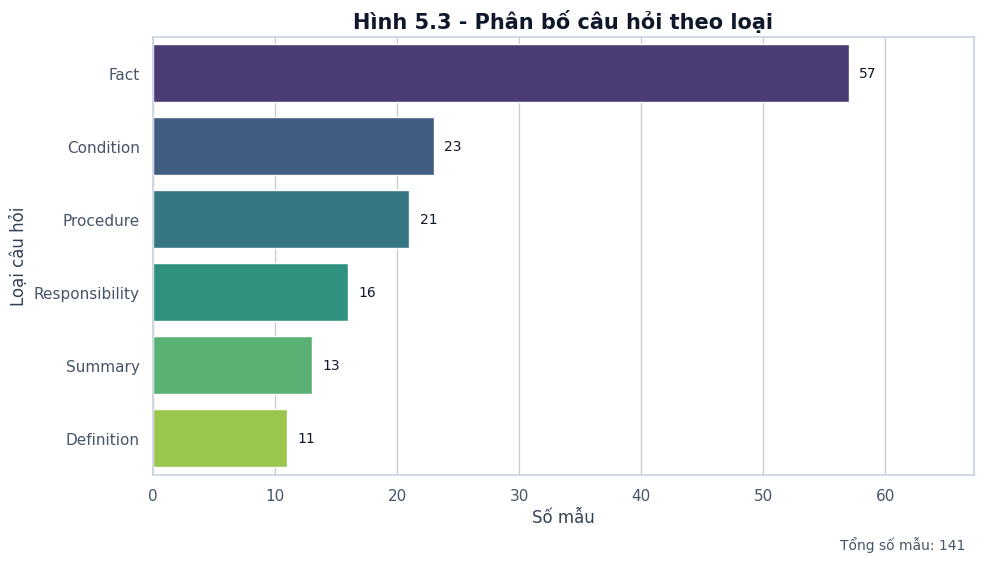
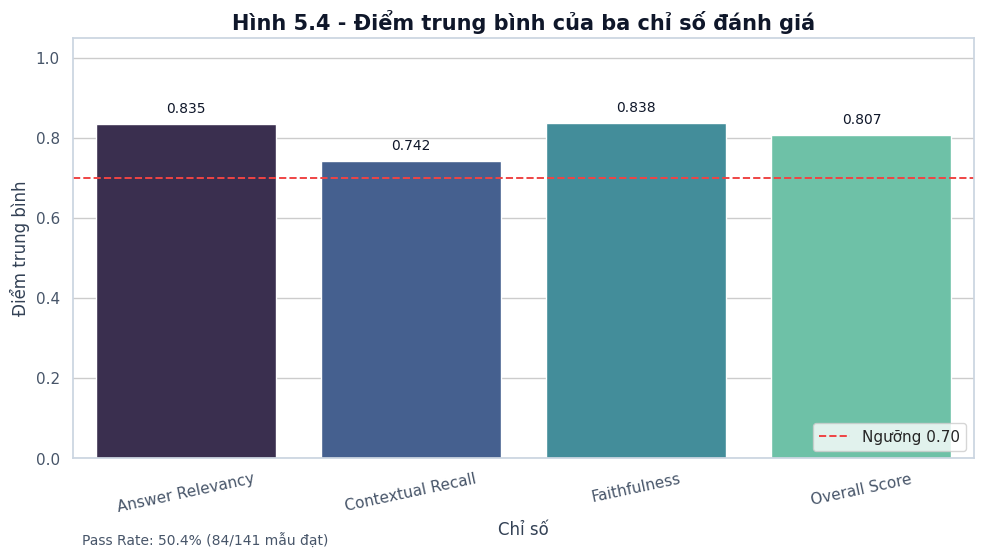
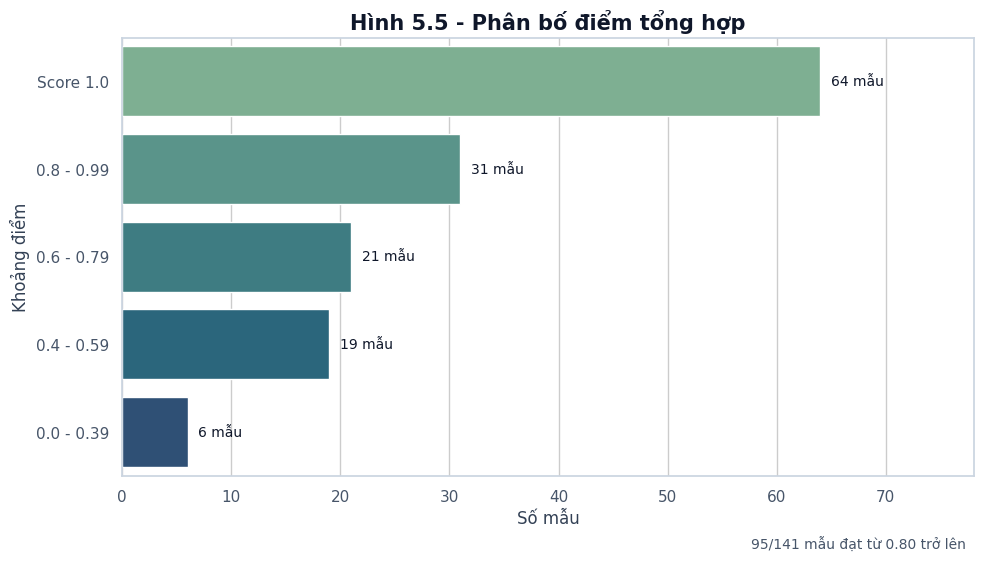
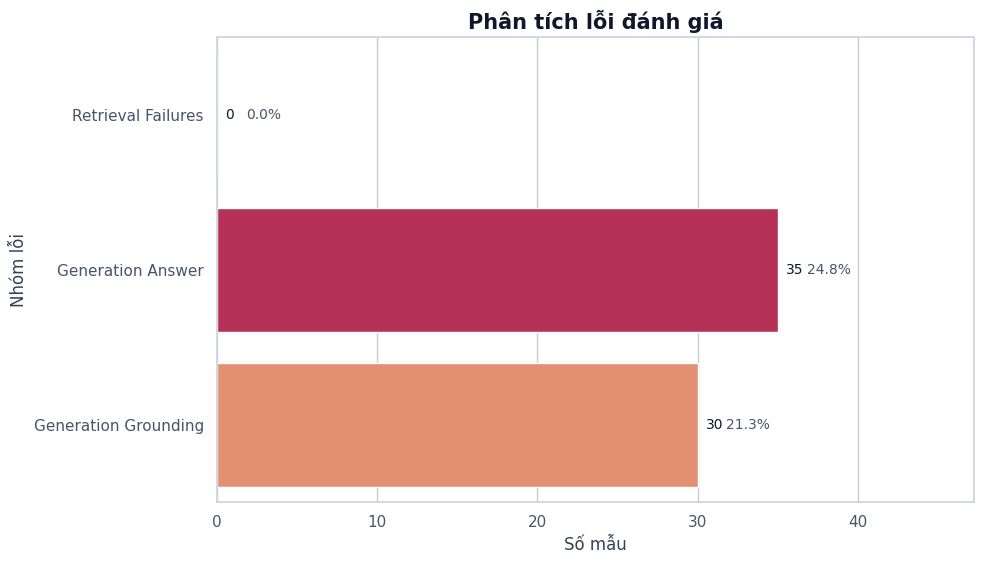

Write Python code to recreate these figures, in order.
#!/usr/bin/env python3
"""Generate RAG evaluation charts with seaborn and matplotlib."""

from __future__ import annotations

import argparse
import math
from pathlib import Path

import matplotlib.pyplot as plt
import seaborn as sns

QUESTION_TYPES = [
    {"type": "Fact", "samples": 57, "pass_rate": 68.4, "overall_score": 0.871},
    {"type": "Responsibility", "samples": 16, "pass_rate": 62.5, "overall_score": 0.835},
    {"type": "Condition", "samples": 23, "pass_rate": 52.2, "overall_score": 0.794},
    {"type": "Procedure", "samples": 21, "pass_rate": 38.1, "overall_score": 0.774},
    {"type": "Summary", "samples": 13, "pass_rate": 30.8, "overall_score": 0.697},
    {"type": "Definition", "samples": 11, "pass_rate": 27.3, "overall_score": 0.670},
]

METRIC_SCORES = [
    {"metric": "Answer Relevancy", "score": 0.835},
    {"metric": "Contextual Recall", "score": 0.742},
    {"metric": "Faithfulness", "score": 0.838},
    {"metric": "Overall Score", "score": 0.807},
]

SCORE_DISTRIBUTION = [
    {"range": "Score 1.0", "samples": 64},
    {"range": "0.8 - 0.99", "samples": 31},
    {"range": "0.6 - 0.79", "samples": 21},
    {"range": "0.4 - 0.59", "samples": 19},
    {"range": "0.0 - 0.39", "samples": 6},
]

FAILURE_ANALYSIS = [
    {"failure_type": "Retrieval Failures", "samples": 0, "rate": 0.0},
    {"failure_type": "Generation Answer", "samples": 35, "rate": 24.8},
    {"failure_type": "Generation Grounding", "samples": 30, "rate": 21.3},
]


def build_parser() -> argparse.ArgumentParser:
    parser = argparse.ArgumentParser(description="Generate RAG evaluation charts.")
    parser.add_argument(
        "--output-dir",
        default="reports/evaluation/charts",
        help="Directory where PNG files will be written.",
    )
    parser.add_argument("--dpi", type=int, default=180, help="Output image DPI.")
    return parser


def setup_theme() -> None:
    sns.set_theme(style="whitegrid", context="notebook")
    plt.rcParams.update(
        {
            "figure.facecolor": "white",
            "axes.facecolor": "white",
            "axes.edgecolor": "#CBD5E1",
            "axes.labelcolor": "#334155",
            "axes.titlecolor": "#0F172A",
            "xtick.color": "#475569",
            "ytick.color": "#475569",
            "font.family": "DejaVu Sans",
        }
    )


def annotate_horizontal_bars(ax: plt.Axes, values: list[float], suffix: str = "") -> None:
    x_max = max(values) if values else 0
    offset = max(x_max * 0.015, 0.5)
    for patch, value in zip(ax.patches, values):
        ax.text(
            patch.get_width() + offset,
            patch.get_y() + patch.get_height() / 2,
            f"{value:g}{suffix}",
            va="center",
            ha="left",
            fontsize=10,
            color="#0F172A",
        )


def annotate_vertical_bars(ax: plt.Axes, values: list[float], fmt: str = "{:.3f}") -> None:
    y_max = max(values) if values else 0
    offset = max(y_max * 0.025, 0.02)
    for patch, value in zip(ax.patches, values):
        ax.text(
            patch.get_x() + patch.get_width() / 2,
            patch.get_height() + offset,
            fmt.format(value),
            va="bottom",
            ha="center",
            fontsize=10,
            color="#0F172A",
        )


def save_figure(fig: plt.Figure, path: Path, dpi: int) -> None:
    path.parent.mkdir(parents=True, exist_ok=True)
    fig.tight_layout()
    fig.savefig(path, dpi=dpi, bbox_inches="tight")
    plt.close(fig)


def draw_question_type_distribution(output_dir: Path, dpi: int) -> Path:
    data = sorted(QUESTION_TYPES, key=lambda item: item["samples"], reverse=True)
    labels = [item["type"] for item in data]
    values = [item["samples"] for item in data]

    fig, ax = plt.subplots(figsize=(10, 5.8))
    sns.barplot(x=values, y=labels, ax=ax, palette="viridis", hue=labels, legend=False)
    annotate_horizontal_bars(ax, values)

    total = math.fsum(values)
    ax.set_title("Hình 5.3 - Phân bố câu hỏi theo loại", fontsize=15, fontweight="bold")
    ax.set_xlabel("Số mẫu")
    ax.set_ylabel("Loại câu hỏi")
    ax.set_xlim(0, max(values) * 1.18)
    ax.text(
        0.99,
        -0.14,
        f"Tổng số mẫu: {int(total)}",
        transform=ax.transAxes,
        ha="right",
        va="top",
        fontsize=10,
        color="#475569",
    )

    path = output_dir / "rag-question-type-distribution.png"
    save_figure(fig, path, dpi)
    return path


def draw_metric_scores(output_dir: Path, dpi: int) -> Path:
    labels = [item["metric"] for item in METRIC_SCORES]
    values = [item["score"] for item in METRIC_SCORES]

    fig, ax = plt.subplots(figsize=(10, 5.8))
    sns.barplot(x=labels, y=values, ax=ax, palette="mako", hue=labels, legend=False)
    annotate_vertical_bars(ax, values)

    ax.axhline(0.7, color="#EF4444", linestyle="--", linewidth=1.4, label="Ngưỡng 0.70")
    ax.set_title(
        "Hình 5.4 - Điểm trung bình của ba chỉ số đánh giá", fontsize=15, fontweight="bold"
    )
    ax.set_xlabel("Chỉ số")
    ax.set_ylabel("Điểm trung bình")
    ax.set_ylim(0, 1.05)
    ax.tick_params(axis="x", rotation=12)
    ax.legend(loc="lower right", frameon=True)
    ax.text(
        0.01,
        -0.18,
        "Pass Rate: 50.4% (84/141 mẫu đạt)",
        transform=ax.transAxes,
        ha="left",
        va="top",
        fontsize=10,
        color="#475569",
    )

    path = output_dir / "rag-average-scores-by-metric.png"
    save_figure(fig, path, dpi)
    return path


def draw_score_distribution(output_dir: Path, dpi: int) -> Path:
    labels = [item["range"] for item in SCORE_DISTRIBUTION]
    values = [item["samples"] for item in SCORE_DISTRIBUTION]

    fig, ax = plt.subplots(figsize=(10, 5.8))
    sns.barplot(x=values, y=labels, ax=ax, palette="crest", hue=labels, legend=False)
    annotate_horizontal_bars(ax, values, " mẫu")

    ax.set_title("Hình 5.5 - Phân bố điểm tổng hợp", fontsize=15, fontweight="bold")
    ax.set_xlabel("Số mẫu")
    ax.set_ylabel("Khoảng điểm")
    ax.set_xlim(0, max(values) * 1.22)
    ax.text(
        0.99,
        -0.14,
        "95/141 mẫu đạt từ 0.80 trở lên",
        transform=ax.transAxes,
        ha="right",
        va="top",
        fontsize=10,
        color="#475569",
    )

    path = output_dir / "rag-overall-score-distribution.png"
    save_figure(fig, path, dpi)
    return path


def draw_failure_analysis(output_dir: Path, dpi: int) -> Path:
    labels = [item["failure_type"] for item in FAILURE_ANALYSIS]
    values = [item["samples"] for item in FAILURE_ANALYSIS]

    fig, ax = plt.subplots(figsize=(10, 5.8))
    sns.barplot(x=values, y=labels, ax=ax, palette="rocket", hue=labels, legend=False)
    annotate_horizontal_bars(ax, values)

    for patch, item in zip(ax.patches, FAILURE_ANALYSIS):
        ax.text(
            patch.get_width() + 1.8,
            patch.get_y() + patch.get_height() / 2,
            f"{item['rate']:.1f}%",
            va="center",
            ha="left",
            fontsize=10,
            color="#475569",
        )

    ax.set_title("Phân tích lỗi đánh giá", fontsize=15, fontweight="bold")
    ax.set_xlabel("Số mẫu")
    ax.set_ylabel("Nhóm lỗi")
    ax.set_xlim(0, max(values) * 1.35 if max(values) else 10)

    path = output_dir / "rag-failure-analysis.png"
    save_figure(fig, path, dpi)
    return path


def main() -> int:
    args = build_parser().parse_args()
    output_dir = Path(args.output_dir)

    setup_theme()
    outputs = [
        draw_question_type_distribution(output_dir, args.dpi),
        draw_metric_scores(output_dir, args.dpi),
        draw_score_distribution(output_dir, args.dpi),
        draw_failure_analysis(output_dir, args.dpi),
    ]

    print("Generated charts:")
    for output in outputs:
        print(f"- {output}")
    return 0


if __name__ == "__main__":
    raise SystemExit(main())
